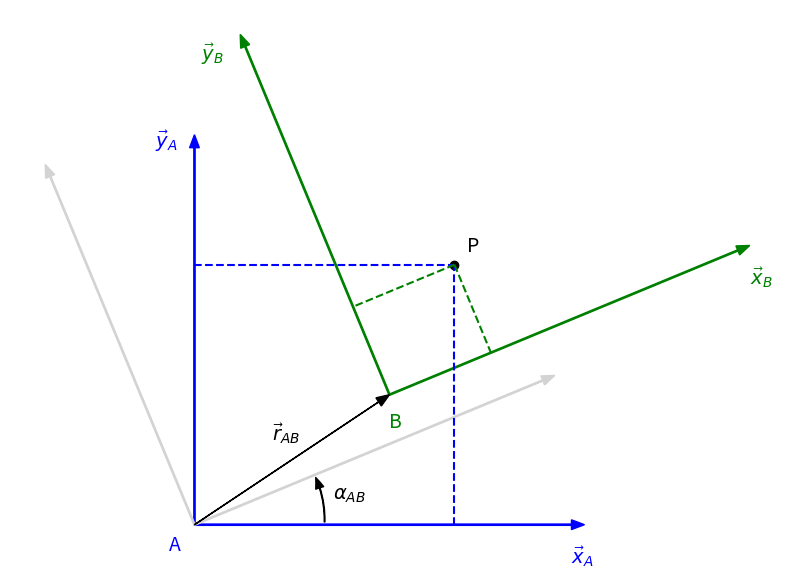

This chart was generated by the following Python code:
#!/usr/bin/env python3

import math
import matplotlib.pyplot as plt
import matplotlib.patches as patches
from dataclasses import dataclass

@dataclass
class Coordinates:
    x: float
    y: float


# Plot points
fig, ax = plt.subplots(figsize=(10, 10))

# Do not plot axis
plt.axis('off')

# Keep aspect ratio
plt.gca().set_aspect('equal', adjustable='box')

# Drawing parameters
axis_length = 3
arrow_head_width = 0.075
arrow_head_length = 0.1
arrow_width = 0.01

# Transformation
translation = Coordinates(1.5, 1)
rotation = math.pi / 8

# Coordinate system A
A = Coordinates(0, 0)
e_Ax = Coordinates(1, 0)
e_Ay = Coordinates(0, 1)

# Coordinate system B
B = translation
e_Bx = Coordinates(math.cos(rotation), math.sin(rotation))
e_By = Coordinates(-math.sin(rotation), math.cos(rotation))

# Point P
P = Coordinates(2, 2)

# Coordinate system A
ax.arrow(A.x, A.y, axis_length*e_Ax.x, axis_length*e_Ax.y, width=arrow_width, head_width=arrow_head_width, head_length=arrow_head_length, fc='b', ec='b', length_includes_head=True)
ax.arrow(A.x, A.y, axis_length*e_Ay.x, axis_length*e_Ay.y, width=arrow_width, head_width=arrow_head_width, head_length=arrow_head_length, fc='b', ec='b', length_includes_head=True)

# Label the origin of the coordinate system A
ax.text(A.x - 0.2, A.y - 0.2, 'A', fontsize=14, c='b')

# Label the axis of the coordinate system A
ax.text(axis_length*e_Ax.x - 0.1, axis_length*e_Ax.y - 0.3, '$\\vec{x}_A$', fontsize=14, c='b')
ax.text(axis_length*e_Ay.x - 0.3, axis_length*e_Ay.y - 0.1, '$\\vec{y}_A$', fontsize=14, c='b')

# Rotated coordinate system A
ax.arrow(A.x, A.y, axis_length*e_Bx.x, axis_length*e_Bx.y, width=arrow_width, head_width=arrow_head_width, head_length=arrow_head_length, fc='lightgrey', ec='lightgrey', length_includes_head=True)
ax.arrow(A.x, A.y, axis_length*e_By.x, axis_length*e_By.y, width=arrow_width, head_width=arrow_head_width, head_length=arrow_head_length, fc='lightgrey', ec='lightgrey', length_includes_head=True)

# Coordinate system B, green with a green head
ax.arrow(B.x, B.y, axis_length*e_Bx.x, axis_length*e_Bx.y, width=arrow_width, head_width=arrow_head_width, head_length=arrow_head_length, fc='g', ec='g', length_includes_head=True)
ax.arrow(B.x, B.y, axis_length*e_By.x, axis_length*e_By.y, width=arrow_width, head_width=arrow_head_width, head_length=arrow_head_length, fc='g', ec='g', length_includes_head=True)

# Label the origin of the coordinate system B
ax.text(B.x, B.y - 0.25, 'B', fontsize=14, c='g')

# Label the axis of the coordinate system B
ax.text(B.x + axis_length*e_Bx.x, B.y + axis_length*e_Bx.y - 0.3, '$\\vec{x}_B$', fontsize=14, c='g')
ax.text(B.x + axis_length*e_By.x - 0.3, B.y + axis_length*e_By.y - 0.2, '$\\vec{y}_B$', fontsize=14, c='g')

# Translation from A to B
ax.arrow(A.x, A.y, B.x - A.x, B.y - A.y, head_width=arrow_head_width, head_length=arrow_head_length, fc='k', ec='k', length_includes_head=True)
ax.text(0.5*(A.x + B.x) - 0.15, 0.5*(A.y + B.y) + 0.15, '$\\vec{r}_{AB}$', fontsize=14, c='k')

# Rotation from A to B
style = "Simple, tail_width=0.5, head_width=6, head_length=8"
kw = dict(arrowstyle=style, color="k")
a3 = patches.FancyArrowPatch((e_Ax.x, e_Ax.y), (e_Bx.x, e_Bx.y),
                             connectionstyle=f"arc3,rad={rotation / math.pi}", **kw)
ax.add_patch(a3)
ax.text(0.5*(e_Ax.x + e_Bx.x) + 0.10, 0.5*(e_Ax.y + e_Bx.y), '$\\alpha_{AB}$', fontsize=14, c='k')

# Draw point P
ax.scatter(P.x, P.y, c='k')

# Label point P
ax.text(P.x + 0.1, P.y + 0.1, 'P', fontsize=14, c='k')

# Draw vertical lines from P to the axis of the coordinate system A
ax.plot([P.x, P.x], [A.y, P.y], c='b', linestyle='--')
ax.plot([A.x, P.x], [P.y, P.y], c='b', linestyle='--')

# x-axis of B through B: y = a1*x + c1
a1 = e_Bx.y / e_Bx.x
c1 = B.y - a1*B.x

# Perpendicular line to the x-axis of B through P: y = b1*x + d1
b1 = -1/a1
d1 = P.y - b1*P.x

# Intersection of the two lines
x1 = (d1 - c1) / (a1 - b1)
y1 = a1*x1 + c1

ax.plot([P.x, x1], [P.y, y1], c='g', linestyle='--')

# y-axis of B through B: y = a2*x + c2
a2 = e_By.y / e_By.x
c2 = B.y - a2*B.x

# Perpendicular line to the y-axis of B through P: y = b2*x + d2
b2 = -1/a2
d2 = P.y - b2*P.x

# Intersection of the two lines
x2 = (d2 - c2) / (a2 - b2)
y2 = a2*x2 + c2

ax.plot([P.x, x2], [P.y, y2], c='g', linestyle='--')

plt.show()
